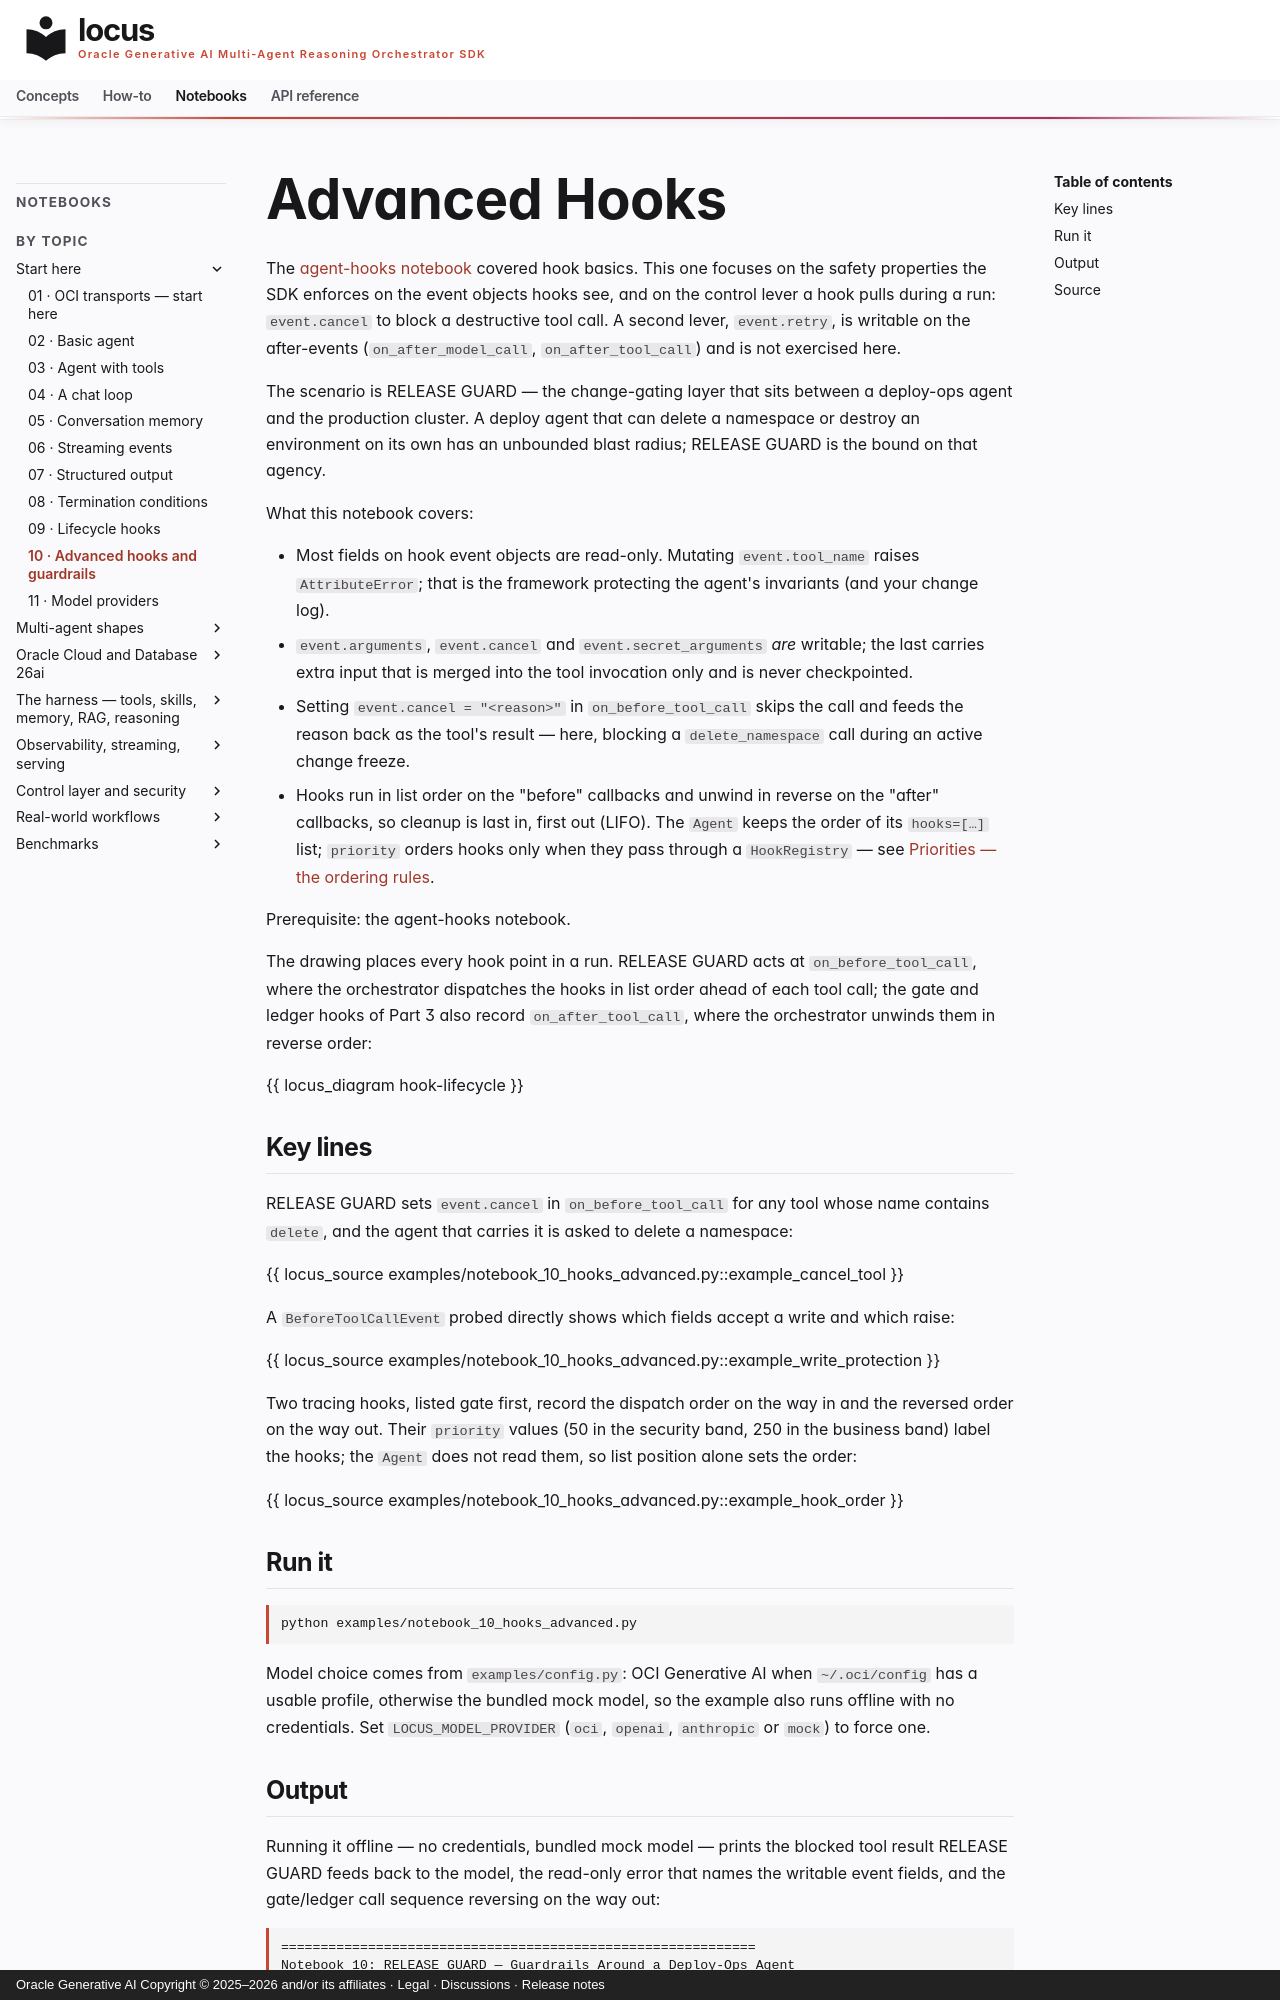

repository: oracle/locus · page: notebooks/notebook_10_hooks_advanced/index.html · generator: mkdocs · copyright: Oracle Generative AI Copyright © 2025–2026 and/or its affiliates · Legal · Discussions · Release notes

# Advanced Hooks

The [agent-hooks notebook](notebook_09_agent_hooks.md) covered hook basics.
This one focuses on the safety properties the SDK enforces on the event objects
hooks see, and on the control lever a hook pulls during a run: `event.cancel`
to block a destructive tool call. A second lever, `event.retry`, is writable
on the after-events (`on_after_model_call`, `on_after_tool_call`) and is not
exercised here.

The scenario is RELEASE GUARD — the change-gating layer that sits between a
deploy-ops agent and the production cluster. A deploy agent that can delete a
namespace or destroy an environment on its own has an unbounded blast radius;
RELEASE GUARD is the bound on that agency.

What this notebook covers:

- Most fields on hook event objects are read-only. Mutating
  `event.tool_name` raises `AttributeError`; that is the framework
  protecting the agent's invariants (and your change log).
- `event.arguments`, `event.cancel` and `event.secret_arguments` *are*
  writable; the last carries extra input that is merged into the tool
  invocation only and is never checkpointed.
- Setting `event.cancel = "<reason>"` in `on_before_tool_call` skips the
  call and feeds the reason back as the tool's result — here, blocking a
  `delete_namespace` call during an active change freeze.
- Hooks run in list order on the "before" callbacks and unwind in reverse on
  the "after" callbacks, so cleanup is last in, first out (LIFO). The `Agent`
  keeps the order of its `hooks=[…]` list; `priority` orders hooks only when
  they pass through a `HookRegistry` — see
  [Priorities — the ordering rules](../concepts/hooks.md#priorities-the-ordering-rules).

Prerequisite: the agent-hooks notebook.

The drawing places every hook point in a run. RELEASE GUARD acts at
`on_before_tool_call`, where the orchestrator dispatches the hooks in list
order ahead of each tool call; the gate and ledger hooks of Part 3 also record
`on_after_tool_call`, where the orchestrator unwinds them in reverse order:

{{ locus_diagram hook-lifecycle }}

## Key lines

RELEASE GUARD sets `event.cancel` in `on_before_tool_call` for any tool whose
name contains `delete`, and the agent that carries it is asked to delete a
namespace:

{{ locus_source examples/notebook_10_hooks_advanced.py::example_cancel_tool }}

A `BeforeToolCallEvent` probed directly shows which fields accept a write and
which raise:

{{ locus_source examples/notebook_10_hooks_advanced.py::example_write_protection }}

Two tracing hooks, listed gate first, record the dispatch order on the way in
and the reversed order on the way out. Their `priority` values (50 in the
security band, 250 in the business band) label the hooks; the `Agent` does not
read them, so list position alone sets the order:

{{ locus_source examples/notebook_10_hooks_advanced.py::example_hook_order }}

## Run it

```bash
python examples/notebook_10_hooks_advanced.py
```

Model choice comes from `examples/config.py`: OCI Generative AI when
`~/.oci/config` has a usable profile, otherwise the bundled mock model, so the
example also runs offline with no credentials. Set `LOCUS_MODEL_PROVIDER`
(`oci`, `openai`, `anthropic` or `mock`) to force one.
